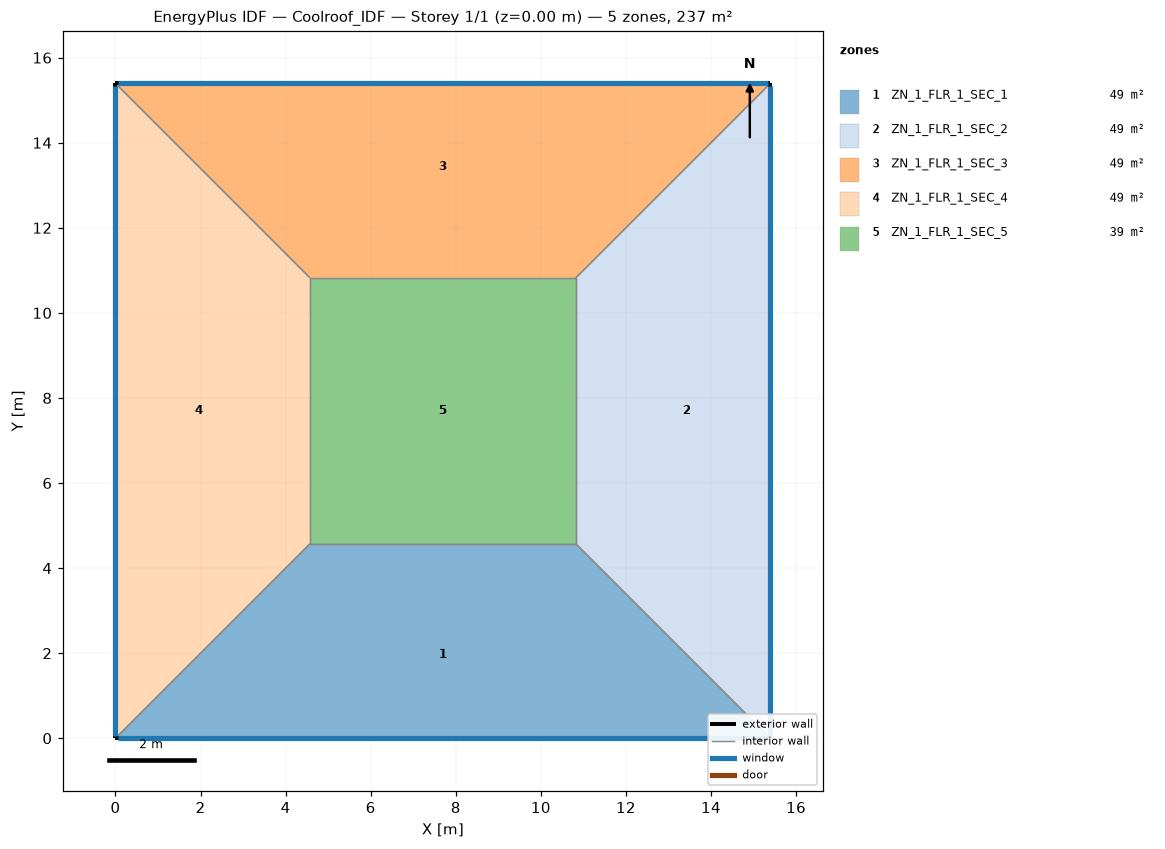
=== STOREY PLAN SPEC (per zone: floor XY polygon, exterior-wall plan segments, windows/doors) ===
zone 1: ZN_1_FLR_1_SEC_1  (49.5 m²)
  floor: (4.57, 4.57) (10.82, 4.57) (15.39, 0.00) (0.00, 0.00)
  exterior wall: (0.00, 0.00) – (15.39, 0.00)  [15.4 m]
    window: (0.05, 0.00) – (15.34, 0.00)  [16.2 m²]
  interior walls: 3
zone 2: ZN_1_FLR_1_SEC_2  (49.5 m²)
  floor: (10.82, 4.57) (10.82, 10.82) (15.39, 15.39) (15.39, 0.00)
  exterior wall: (15.39, 0.00) – (15.39, 15.39)  [15.4 m]
    window: (15.39, 0.05) – (15.39, 15.34)  [16.2 m²]
  interior walls: 3
zone 3: ZN_1_FLR_1_SEC_3  (49.5 m²)
  floor: (0.00, 15.39) (15.39, 15.39) (10.82, 10.82) (4.57, 10.82)
  exterior wall: (15.39, 15.39) – (0.00, 15.39)  [15.4 m]
    window: (15.34, 15.39) – (0.05, 15.39)  [16.2 m²]
  interior walls: 3
zone 4: ZN_1_FLR_1_SEC_4  (49.5 m²)
  floor: (0.00, 15.39) (4.57, 10.82) (4.57, 4.57) (0.00, 0.00)
  exterior wall: (0.00, 15.39) – (0.00, 0.00)  [15.4 m]
    window: (0.00, 15.34) – (0.00, 0.05)  [16.2 m²]
  interior walls: 3
zone 5: ZN_1_FLR_1_SEC_5  (39.1 m²)
  floor: (4.57, 10.82) (10.82, 10.82) (10.82, 4.57) (4.57, 4.57)
  interior walls: 4

=== DERIVED (storey summary) ===
Building: Coolroof_IDF
Storey: 1 of 1  (floor level z = 0.00 m)
Storey gross floor area: 237.0 m²
Zones on this storey: 5
  - ZN_1_FLR_1_SEC_1: floor 49.5 m²; exterior wall 15.4 m (53.9 m²); 1 window(s) 16.2 m²; WWR 30.0%
  - ZN_1_FLR_1_SEC_2: floor 49.5 m²; exterior wall 15.4 m (53.9 m²); 1 window(s) 16.2 m²; WWR 30.0%
  - ZN_1_FLR_1_SEC_3: floor 49.5 m²; exterior wall 15.4 m (53.9 m²); 1 window(s) 16.2 m²; WWR 30.0%
  - ZN_1_FLR_1_SEC_4: floor 49.5 m²; exterior wall 15.4 m (53.9 m²); 1 window(s) 16.2 m²; WWR 30.0%
  - ZN_1_FLR_1_SEC_5: floor 39.1 m²
Zone adjacency (shared interzone walls):
  - ZN_1_FLR_1_SEC_1 ↔ ZN_1_FLR_1_SEC_2
  - ZN_1_FLR_1_SEC_1 ↔ ZN_1_FLR_1_SEC_4
  - ZN_1_FLR_1_SEC_1 ↔ ZN_1_FLR_1_SEC_5
  - ZN_1_FLR_1_SEC_2 ↔ ZN_1_FLR_1_SEC_3
  - ZN_1_FLR_1_SEC_2 ↔ ZN_1_FLR_1_SEC_5
  - ZN_1_FLR_1_SEC_3 ↔ ZN_1_FLR_1_SEC_4
  - ZN_1_FLR_1_SEC_3 ↔ ZN_1_FLR_1_SEC_5
  - ZN_1_FLR_1_SEC_4 ↔ ZN_1_FLR_1_SEC_5